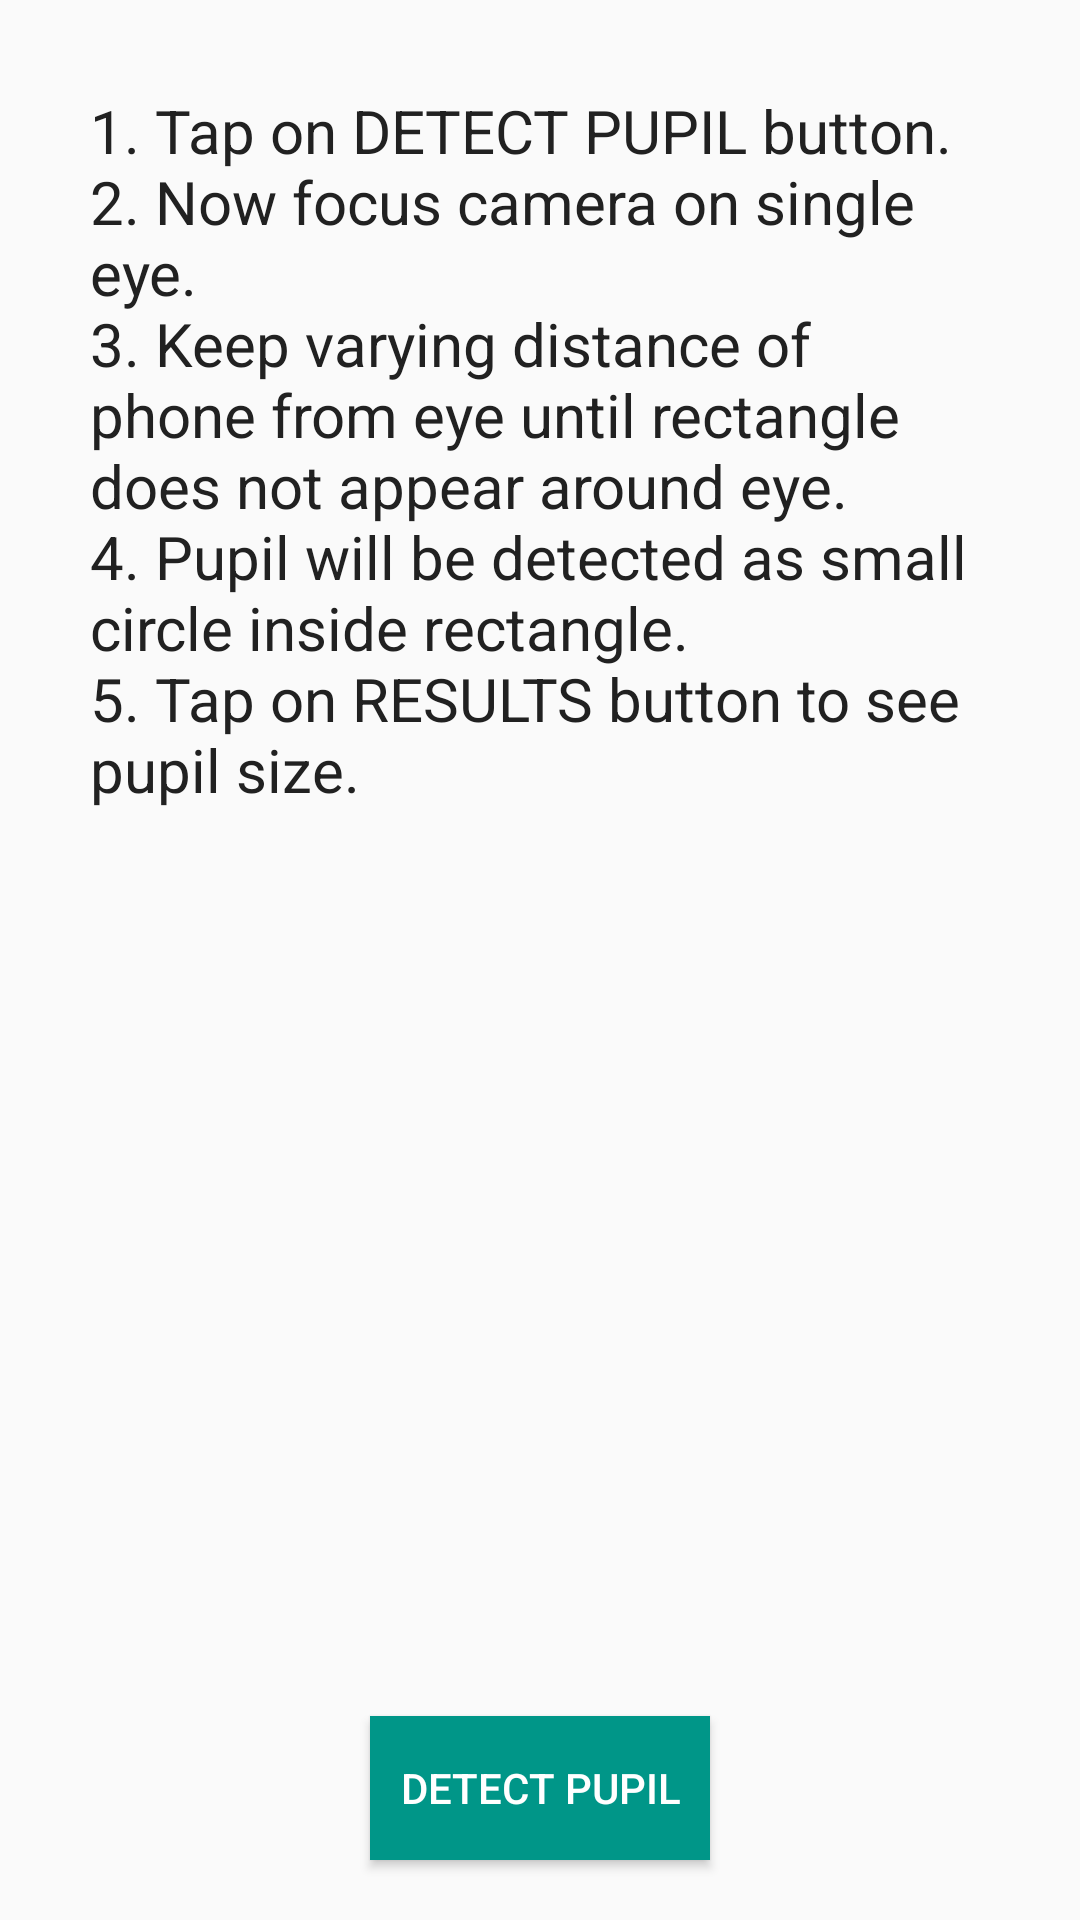

Here is an Android app screen rendered from its layout file. Give the layout XML and the strings, colors and styles it references.
<!-- AndroidManifest.xml: application theme AppTheme -->
<!-- res/layout/activity_launcher.xml -->
<?xml version="1.0" encoding="utf-8"?>
<RelativeLayout
    xmlns:android="http://schemas.android.com/apk/res/android"
    xmlns:tools="http://schemas.android.com/tools"
    android:layout_width="match_parent"
    android:layout_height="match_parent"
    tools:context="com.minorproject.pupildetection.LauncherActivity" >

    <TextView
        android:padding="30dp"
        android:textSize="20sp"
        android:textColor="@color/colorBlack"
        android:text="@string/instruction"
        android:layout_width="wrap_content"
        android:layout_height="wrap_content" />

    <Button
        android:background="@color/colorPrimary"
        android:textColor="#FFFFFF"
        android:id="@+id/detect_pupil"
        android:padding="10dp"
        android:layout_width="wrap_content"
        android:layout_height="wrap_content"
        android:layout_alignParentBottom="true"
        android:layout_centerHorizontal="true"
        android:layout_margin="20dp"
        android:text="@string/detect_pupil" />
</RelativeLayout>
<!-- resources referenced by this layout -->
<resources>
  <color name="colorBlack">#212121</color>
  <color name="colorPrimary">#009688</color>
  <string name="detect_pupil">Detect Pupil</string>
  <string name="instruction">1. Tap on DETECT PUPIL button.\n2. Now focus camera on single eye.\n3. Keep varying distance of phone from eye until rectangle does not appear around eye.\n4. Pupil will be detected as small circle inside rectangle.\n5. Tap on RESULTS button to see pupil size.</string>
  <style name="AppTheme" parent="Theme.AppCompat.Light.DarkActionBar">
          
          <item name="colorPrimary">@color/colorPrimary</item>
          <item name="colorPrimaryDark">@color/colorPrimaryDark</item>
      </style>
  <color name="colorPrimaryDark">#005e55</color>
</resources>
